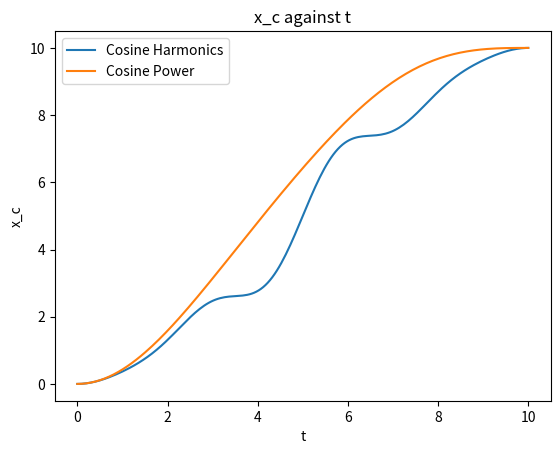

Recreate this plot in Python.
import numpy as np
import matplotlib.pyplot as plt

def cosine_harmonics(d,t,param_array,T):
    t = np.clip(t,0,T)  #for values <0, set to 0 and for values >T, set to T
    n = len(param_array)
    den = np.sum(param_array)
    num = 0
    for i in range(0,n):
        num += (param_array[i]/2)*(1-np.cos((2*i+1)*np.pi*(t/T)))
    e = d*num/den
    return e
    
def cosine_power(d,t,param_array,T):
    t = np.clip(t,0,T)  #for values <0, set to 0 and for values >T, set to T
    n = len(param_array)
    den = np.sum(param_array)
    num = 0
    for i in range(3,n+3):
        num +=param_array[i-3]*(1-(np.cos(((np.pi*t)/(2*T))))**i)
    e = d*num/den
    return e

def polynomial(d,t,param_array,T):
    t = np.clip(t,0,T)  #for values <0, set to 0 and for values >T, set to T
    n = len(param_array)
    den = 0
    num = np.zeros_like(t)
    powers = np.array(list(range(3,n+3)))
    for i in range(3,n+3):
        num += param_array[i-3]*(((-t**i)/i)+(T*(t**(i-1)))/(i-1))
        den += param_array[i-3]*((T**i)/(i*(i-1)))
    e = d*num/den
    return e

def plot(d, equation, T, param_arrays):
    t = np.linspace(0,T,200)
    for i in range(param_arrays.shape[0]):
        plt.plot(t,equation(d,t,param_arrays[i],T),label = "n = "+str(len(param_arrays[i])))
    plt.xlabel("t")
    plt.ylabel("x_c")
    plt.title("x_c against t")
    plt.legend()
    plt.show()

if __name__ == "__main__":

    
    #f = np.zeros_like(t) # turn t array into 0
    T = 10
    d = 10
    t = np.linspace(0, T, 200) # array of t starting from 0 to T
    a = np.array([1.25154432e+11, -2.85699456e+11,  1.78183933e+11, -1.02775459e+10])
    penalty_weight = 1
    penalty_weight2 = 5
    # create an array for the parameters
    n = 4
    param_array = np.array(range(n,0,-1))
    #param_array = np.random.rand(n,1)

    # print("plotting displacement")
    # plot_cosine_harmonics(d,t,cosine_harmonics,param_array,T)

    # print(linear_penalty(penalty_weight,d,t,T,a))

    harmonics_args = np.array([3.52455935, -0.03786313,  0.30414784, -0.22359681,  0.08369796])
    power_args = np.array([1.81245345, -0.52092429, 3.37432895, -6.80384119, 3.79277465])

    plt.plot(t,cosine_harmonics(d,t,harmonics_args,T),label="Cosine Harmonics")
    plt.plot(t,cosine_power(d,t,power_args,T),label="Cosine Power")
    plt.xlabel("t")
    plt.ylabel("x_c")
    plt.title("x_c against t")
    plt.legend()
    plt.show()
